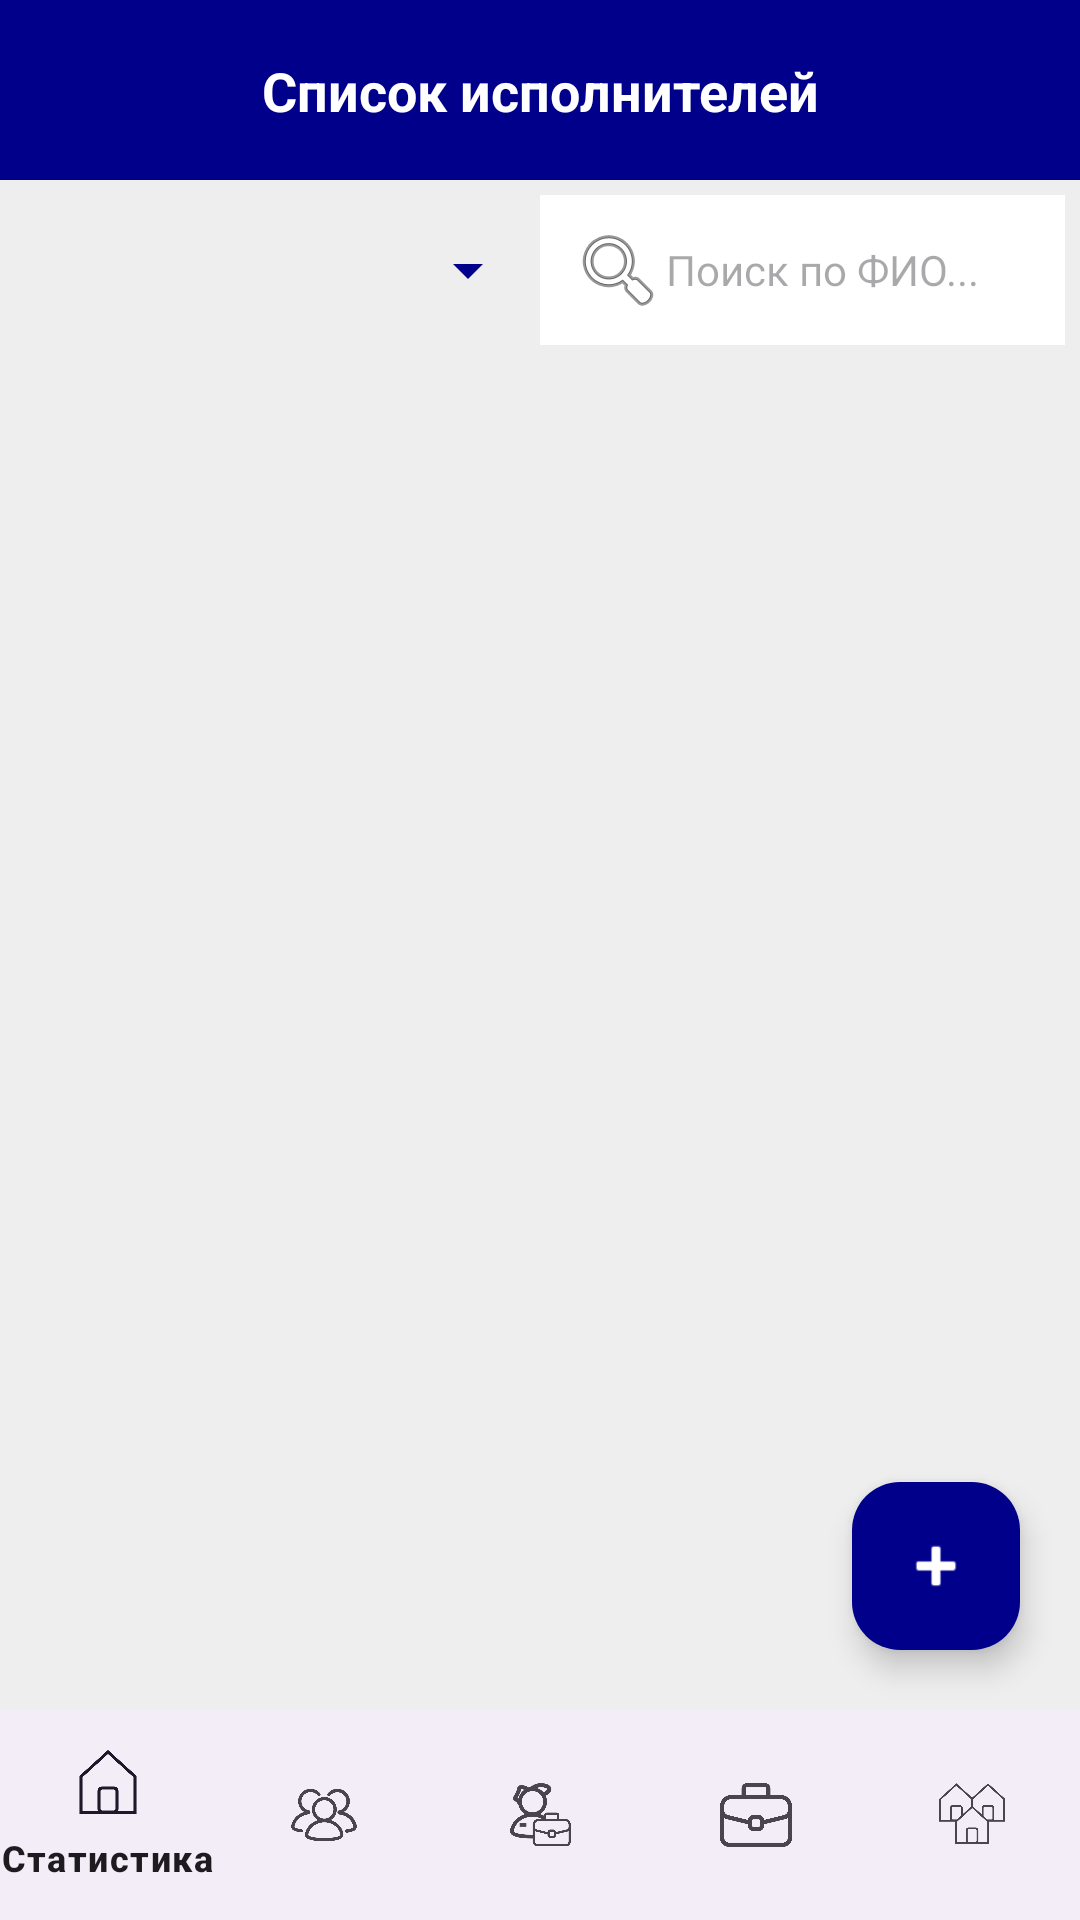

The Android layout XML behind this screen, and the referenced resources:
<!-- AndroidManifest.xml: application theme Theme.HelpDesk -->
<!-- res/layout/activity_admin_workers.xml -->
<?xml version="1.0" encoding="utf-8"?>
<androidx.constraintlayout.widget.ConstraintLayout
    xmlns:android="http://schemas.android.com/apk/res/android"
    xmlns:app="http://schemas.android.com/apk/res-auto"
    android:layout_width="match_parent"
    android:layout_height="match_parent"
    android:background="#EEEEEE">

    <View
        android:id="@+id/header"
        android:layout_width="match_parent"
        android:layout_height="60dp"
        android:background="@color/figma_blue"
        app:layout_constraintTop_toTopOf="parent" />

    <TextView
        android:layout_width="wrap_content"
        android:layout_height="wrap_content"
        android:text="Список исполнителей"
        android:textColor="@android:color/white"
        android:textSize="18sp"
        android:textStyle="bold"
        app:layout_constraintTop_toTopOf="@id/header"
        app:layout_constraintBottom_toBottomOf="@id/header"
        app:layout_constraintStart_toStartOf="parent"
        app:layout_constraintEnd_toEndOf="parent" />

    <LinearLayout
        android:id="@+id/ll_filters"
        android:layout_width="match_parent"
        android:layout_height="wrap_content"
        android:orientation="horizontal"
        android:padding="5dp"
        app:layout_constraintTop_toBottomOf="@id/header">

        <Spinner
            android:id="@+id/spinner_filter_org"
            android:layout_width="0dp"
            android:layout_height="50dp"
            android:layout_weight="1"
            android:backgroundTint="@color/figma_blue" />

        <EditText
            android:id="@+id/et_search_workers"
            android:layout_width="0dp"
            android:layout_height="50dp"
            android:layout_weight="1"
            android:background="@android:color/white"
            android:hint="Поиск по ФИО..."
            android:paddingStart="10dp"
            android:textSize="14sp"
            android:drawableStart="@android:drawable/ic_menu_search" />
    </LinearLayout>

    <androidx.recyclerview.widget.RecyclerView
        android:id="@+id/rv_admin_workers"
        android:layout_width="match_parent"
        android:layout_height="0dp"
        android:layout_marginTop="5dp"
        app:layout_constraintTop_toBottomOf="@id/ll_filters"
        app:layout_constraintBottom_toTopOf="@id/bottom_navigation_workers" />

    <com.google.android.material.floatingactionbutton.FloatingActionButton
        android:id="@+id/fab_add_worker_new"
        android:layout_width="wrap_content"
        android:layout_height="wrap_content"
        android:layout_margin="20dp"
        android:src="@android:drawable/ic_input_add"
        app:layout_constraintBottom_toTopOf="@id/bottom_navigation_workers"
        app:layout_constraintEnd_toEndOf="parent"
        app:backgroundTint="@color/figma_blue"
        app:tint="@android:color/white" />

    <com.google.android.material.bottomnavigation.BottomNavigationView
        android:id="@+id/bottom_navigation_workers"
        android:layout_width="match_parent"
        android:layout_height="70dp"
        app:menu="@menu/admin_bottom_menu"
        app:layout_constraintBottom_toBottomOf="parent" />

</androidx.constraintlayout.widget.ConstraintLayout>
<!-- resources referenced by this layout -->
<resources>
  <color name="figma_blue">#00008B</color>
  <style name="Theme.HelpDesk" parent="Base.Theme.HelpDesk" />
  <style name="Base.Theme.HelpDesk" parent="Theme.Material3.DayNight.NoActionBar">
          
          
      </style>
</resources>
